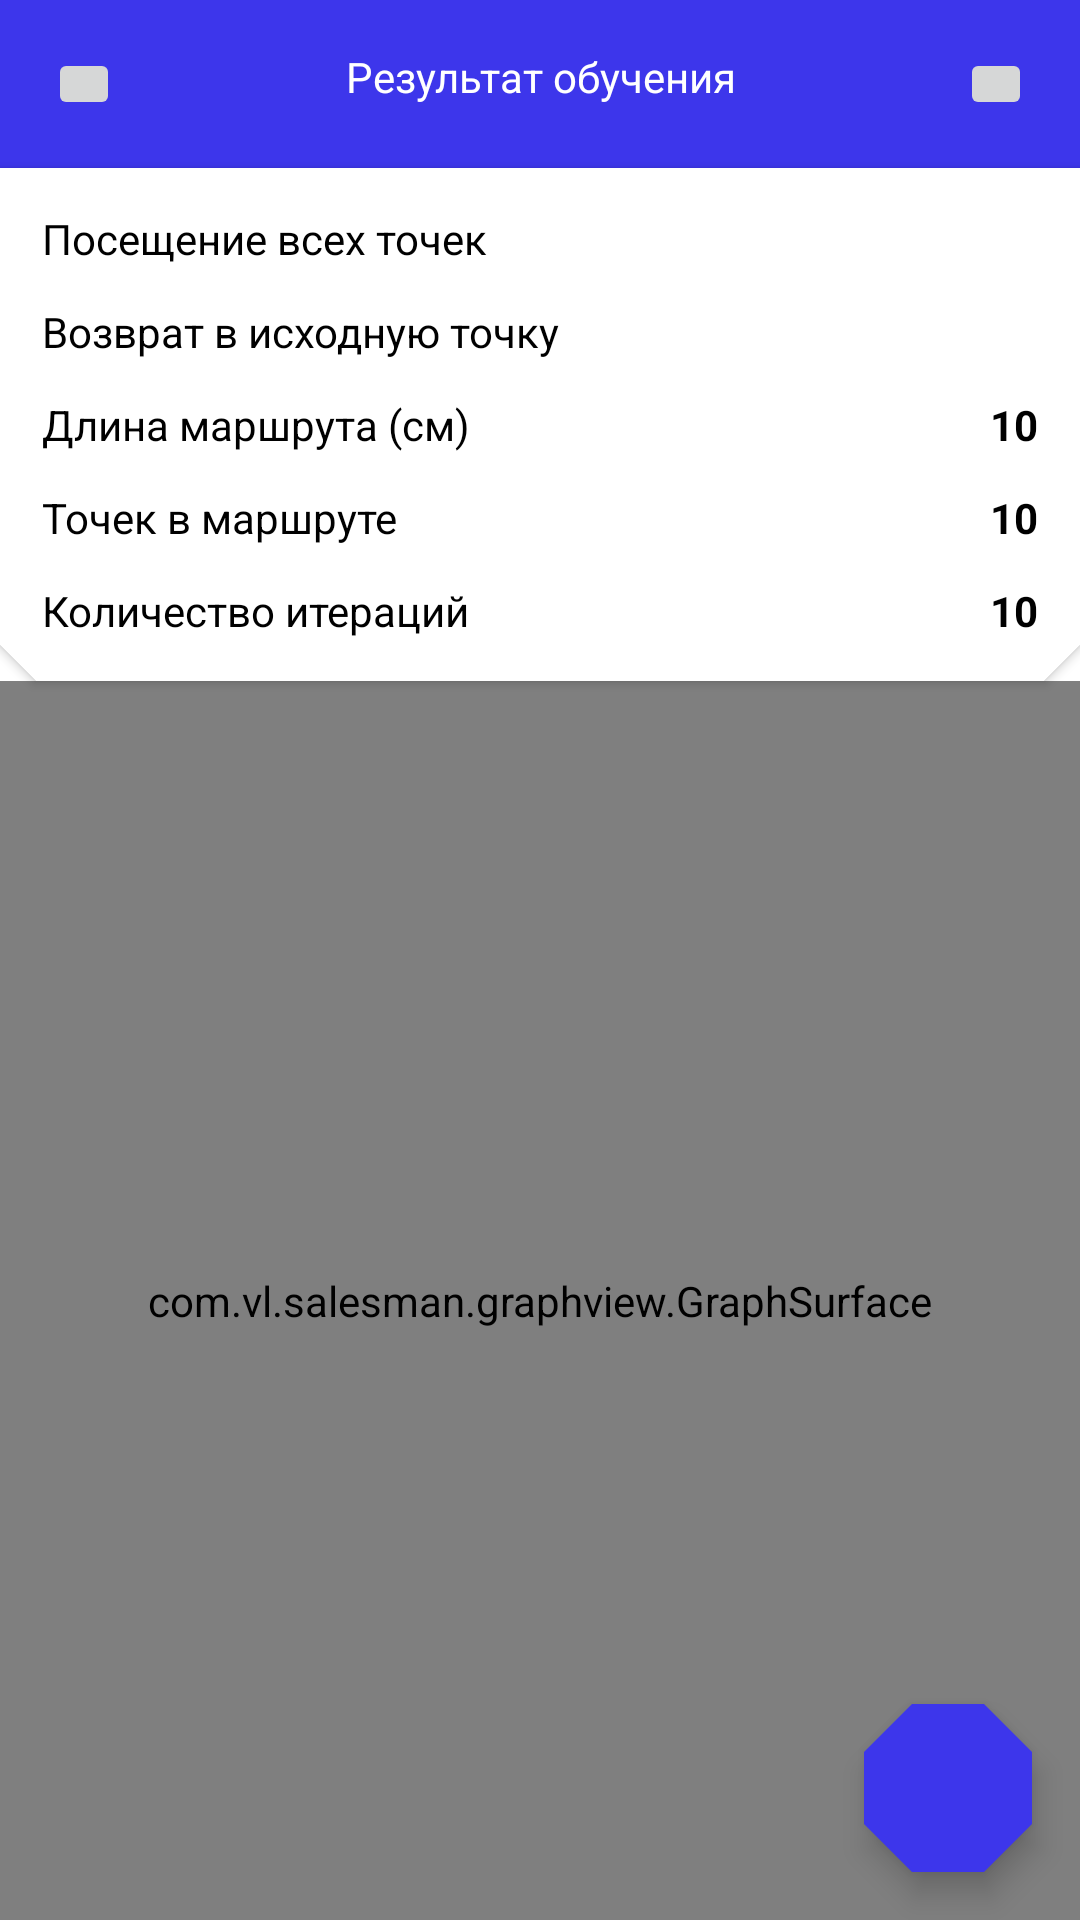

Layout XML and referenced resources for this Android screen:
<!-- AndroidManifest.xml: application theme Theme.Salesman -->
<!-- res/layout/activity_result.xml -->
<?xml version="1.0" encoding="utf-8"?>
<LinearLayout xmlns:android="http://schemas.android.com/apk/res/android"
    xmlns:app="http://schemas.android.com/apk/res-auto"
    xmlns:tools="http://schemas.android.com/tools"
    android:layout_width="match_parent"
    android:layout_height="match_parent"
    android:orientation="vertical"
    tools:context=".ResultActivity">

    <com.google.android.material.appbar.AppBarLayout
        android:layout_width="match_parent"
        android:layout_height="wrap_content">

        <androidx.appcompat.widget.Toolbar
            android:layout_width="match_parent"
            android:layout_height="wrap_content"
            app:contentInsetStart="16dp"
            app:contentInsetEnd="16dp">

            <FrameLayout
                android:layout_width="match_parent"
                android:layout_height="match_parent"
                android:gravity="center_vertical"
                android:orientation="horizontal">

                <ImageButton
                    android:id="@+id/back"
                    android:layout_width="24dp"
                    android:layout_height="24dp"
                    android:src="@drawable/ic_back"
                    tools:ignore="ContentDescription" />

                <TextView
                    android:layout_width="match_parent"
                    android:layout_height="wrap_content"
                    android:gravity="center"
                    android:text="@string/learning_result"
                    android:textColor="?attr/colorOnPrimary" />

                <ImageButton
                    android:id="@+id/result_info"
                    android:layout_width="24dp"
                    android:layout_height="24dp"
                    android:layout_gravity="end"
                    android:src="@drawable/ic_info"
                    tools:ignore="ContentDescription" />

            </FrameLayout>

        </androidx.appcompat.widget.Toolbar>

    </com.google.android.material.appbar.AppBarLayout>

    <com.google.android.material.card.MaterialCardView
        android:layout_width="match_parent"
        android:layout_height="wrap_content"
        app:cardElevation="2dp"
        app:shapeAppearanceOverlay="@style/TopElementAppearance">

        <LinearLayout
            android:layout_width="match_parent"
            android:layout_height="wrap_content"
            android:orientation="vertical"
            android:padding="8dp">

            <include layout="@layout/result_fields" />

        </LinearLayout>

    </com.google.android.material.card.MaterialCardView>

    <FrameLayout
        android:layout_width="match_parent"
        android:layout_height="match_parent">

        <com.vl.salesman.graphview.GraphSurface
            android:id="@+id/graph_surface"
            android:layout_width="match_parent"
            android:layout_height="match_parent"
            app:regularColor="?attr/colorPrimaryVariant"
            app:activeColor="?attr/colorSecondaryVariant"/>

        <com.google.android.material.floatingactionbutton.FloatingActionButton
            android:id="@+id/play"
            android:layout_width="wrap_content"
            android:layout_height="wrap_content"
            android:layout_gravity="bottom|end"
            android:layout_margin="16dp"
            tools:src="@drawable/ic_play"
            tools:ignore="ContentDescription" />

    </FrameLayout>


</LinearLayout>
<!-- res/layout/result_fields.xml (included above) -->
<?xml version="1.0" encoding="utf-8"?>
<merge xmlns:android="http://schemas.android.com/apk/res/android"
    xmlns:tools="http://schemas.android.com/tools"
    xmlns:app="http://schemas.android.com/apk/res-auto"
    tools:showIn="@layout/fragment_learning_process">

    <LinearLayout
        android:layout_width="match_parent"
        android:layout_height="wrap_content"
        android:orientation="horizontal">

        <TextView
            android:layout_width="0dp"
            android:layout_height="wrap_content"
            android:layout_weight="1"
            android:text="@string/visit_all_points"/>

        <ImageView
            android:id="@+id/visit_check"
            android:layout_width="wrap_content"
            android:layout_height="match_parent"
            android:src="@drawable/ic_close"
            app:tint="?attr/colorError"/>

    </LinearLayout>

    <LinearLayout
        android:layout_width="match_parent"
        android:layout_height="wrap_content"
        android:orientation="horizontal"
        android:layout_marginVertical="12dp">

        <TextView
            android:layout_width="0dp"
            android:layout_height="wrap_content"
            android:layout_weight="1"
            android:text="@string/return_to_origin_point"/>

        <ImageView
            android:id="@+id/return_check"
            android:layout_width="wrap_content"
            android:layout_height="match_parent"
            android:src="@drawable/ic_close"
            app:tint="?attr/colorError"/>

    </LinearLayout>

    <LinearLayout
        android:layout_width="match_parent"
        android:layout_height="wrap_content"
        android:orientation="horizontal">

        <TextView
            android:layout_width="0dp"
            android:layout_height="wrap_content"
            android:layout_weight="1"
            android:text="@string/path_length"/>

        <TextView
            android:id="@+id/length"
            android:layout_width="wrap_content"
            android:layout_height="wrap_content"
            android:textStyle="bold"
            tools:text="10"/>

    </LinearLayout>

    <LinearLayout
        android:layout_width="match_parent"
        android:layout_height="wrap_content"
        android:orientation="horizontal"
        android:layout_marginVertical="12dp">

        <TextView
            android:layout_width="0dp"
            android:layout_height="wrap_content"
            android:layout_weight="1"
            android:text="@string/path_points_count"/>

        <TextView
            android:id="@+id/points_count"
            android:layout_width="wrap_content"
            android:layout_height="wrap_content"
            android:textStyle="bold"
            tools:text="10"/>

    </LinearLayout>

    <LinearLayout
        android:layout_width="match_parent"
        android:layout_height="wrap_content"
        android:orientation="horizontal">

        <TextView
            android:layout_width="0dp"
            android:layout_height="wrap_content"
            android:layout_weight="1"
            android:text="@string/iterations"/>

        <TextView
            android:id="@+id/iteration"
            android:layout_width="wrap_content"
            android:layout_height="wrap_content"
            android:textStyle="bold"
            tools:text="10"/>

    </LinearLayout>

</merge>
<!-- res/layout/fragment_learning_process.xml (included above) -->
<?xml version="1.0" encoding="utf-8"?>
<com.google.android.material.card.MaterialCardView xmlns:android="http://schemas.android.com/apk/res/android"
    xmlns:app="http://schemas.android.com/apk/res-auto"
    xmlns:tools="http://schemas.android.com/tools"
    android:layout_width="match_parent"
    android:layout_height="wrap_content"
    app:shapeAppearanceOverlay="@style/DialogAppearance">
    <LinearLayout
        android:orientation="vertical"
        android:layout_width="match_parent"
        android:layout_height="wrap_content"
        android:padding="12dp">

        <include layout="@layout/result_fields" />

        <ProgressBar
            android:id="@+id/progress"
            style="@android:style/Widget.ProgressBar.Horizontal"
            android:layout_width="match_parent"
            android:layout_height="wrap_content"
            android:progressDrawable="@drawable/track_seekbar"
            android:layout_marginVertical="24dp"
            android:max="100"
            tools:progress="50"/>

        <Button
            android:id="@+id/complete"
            android:layout_width="match_parent"
            android:layout_height="wrap_content"
            android:text="@string/complete"/>

    </LinearLayout>
</com.google.android.material.card.MaterialCardView>
<!-- resources referenced by this layout -->
<resources>
  <!-- drawable track_seekbar (drawable) -->
  <?xml version="1.0" encoding="utf-8"?>
  <layer-list xmlns:android="http://schemas.android.com/apk/res/android">
      <item>
          <shape android:shape="rectangle">
              <size android:height="12dp"/>
              <corners android:radius="4dp"/>
              <solid android:color="?attr/colorPrimaryVariant"/>
          </shape>
      </item>
  
      <item>
          <scale android:scaleWidth="100%">
              <shape android:shape="rectangle">
                  <size android:height="12dp"/>
                  <corners android:radius="4dp"/>
                  <solid android:color="?attr/colorPrimary"/>
              </shape>
          </scale>
      </item>
  </layer-list>
  <string name="complete">Завершить</string>
  <string name="iterations">Количество итераций</string>
  <string name="learning_result">Результат обучения</string>
  <string name="path_length">Длина маршрута (см)</string>
  <string name="path_points_count">Точек в маршруте</string>
  <string name="return_to_origin_point">Возврат в исходную точку</string>
  <string name="visit_all_points">Посещение всех точек</string>
  <style name="DialogAppearance">
          <item name="cornerFamily">cut</item>
          <item name="cornerSize">16dp</item>
      </style>
  <style name="TopElementAppearance">
          <item name="cornerFamily">cut</item>
          <item name="cornerSizeBottomLeft">12dp</item>
          <item name="cornerSizeBottomRight">12dp</item>
          <item name="cornerSizeTopLeft">0dp</item>
          <item name="cornerSizeTopRight">0dp</item>
      </style>
  <color name="purple">#3D36EB</color>
  <color name="dark_purple">#5E5C9E</color>
  <color name="white">#FFFFFFFF</color>
  <color name="lime">#65EA47</color>
  <color name="green_gray">#7A9E72</color>
  <color name="black">#FF000000</color>
  <color name="skin">#EBAC88</color>
  <style name="EditTextStyle" parent="Widget.AppCompat.EditText">
          <item name="android:background">@drawable/edit_text_background</item>
          <item name="android:padding">8dp</item>
      </style>
  <style name="AppBarLayoutStyle">
          <item name="android:background">?attr/colorPrimary</item>
      </style>
  <style name="MaterialCardStyle" parent="Widget.MaterialComponents.CardView">
          <item name="cardBackgroundColor">@color/white</item>
          <item name="cardElevation">0dp</item>
      </style>
  <style name="ButtonStyle" parent="Widget.MaterialComponents.Button">
          <item name="shapeAppearanceOverlay">@style/BaseAppearance</item>
          <item name="android:textAllCaps">false</item>
      </style>
  <style name="FloatingActionButtonStyle" parent="Widget.MaterialComponents.FloatingActionButton">
          <item name="shapeAppearanceOverlay">@style/FloatingActionButtonAppearance</item>
          <item name="android:backgroundTint">?attr/colorPrimary</item>
          <item name="tint">?attr/colorOnPrimary</item>
          <item name="borderWidth">0dp</item>
      </style>
  <!-- drawable edit_text_background (drawable) -->
  <?xml version="1.0" encoding="utf-8"?>
  <selector xmlns:android="http://schemas.android.com/apk/res/android">
      <item android:state_focused="true">
          <shape android:shape="rectangle">
              <corners android:radius="4dp"/>
              <solid android:color="@color/white"/>
              <stroke android:color="@color/purple" android:width="1dp"/>
          </shape>
      </item>
  
      <item android:state_focused="false">
          <shape android:shape="rectangle">
              <corners android:radius="4dp"/>
              <solid android:color="@color/white"/>
              <stroke android:color="@color/purple_gray" android:width="1dp"/>
          </shape>
      </item>
  </selector>
  <style name="BaseAppearance">
          <item name="cornerFamily">cut</item>
          <item name="cornerSize">8dp</item>
      </style>
  <style name="FloatingActionButtonAppearance">
          <item name="cornerFamily">cut</item>
          <item name="cornerSize">16dp</item>
      </style>
</resources>
